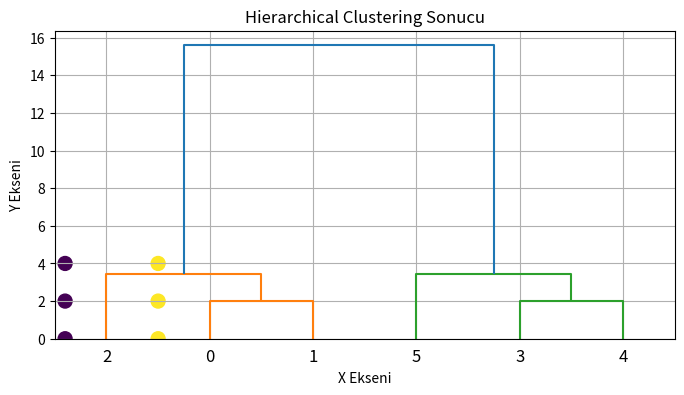

This figure's Python source:
#Hierarchical Clustering
import numpy as np
import matplotlib.pyplot as plt
from scipy.cluster.hierarchy import dendrogram, linkage, fcluster

X = np.array([
    [1, 2],
    [1, 4],
    [1, 0],
    [10, 2],
    [10, 4],
    [10, 0]
])

Z = linkage(X, method="ward")

plt.figure(figsize=(8, 4))
dendrogram(Z)
plt.title("Hierarchical Clustering Dendrogram")
plt.xlabel("Veri Noktaları")
plt.ylabel("Mesafe")
plt.grid(True)
plt.show()

labels = fcluster(Z, t=5, criterion="distance")

print("Küme Etiketleri:", labels)

plt.scatter(X[:, 0], X[:, 1], c=labels, cmap="viridis", s=100)
plt.title("Hierarchical Clustering Sonucu")
plt.xlabel("X Ekseni")
plt.ylabel("Y Ekseni")
plt.grid(True)
plt.show()

# Bu dendrogram, hiyerarşik kümeleme sürecini görselleştirir.
# X ekseni veri noktalarını, Y ekseni ise kümelerin hangi mesafede birleştiğini gösterir. 
# Düşük mesafede birleşen noktalar birbirine daha benzerdir. 
# Grafikteki büyük mesafe sıçraması, kümeler arası belirgin fark olduğunu gösterir.
# Dendrogram bu seviyeden kesilerek uygun küme sayısının seçilmesini sağlar.
